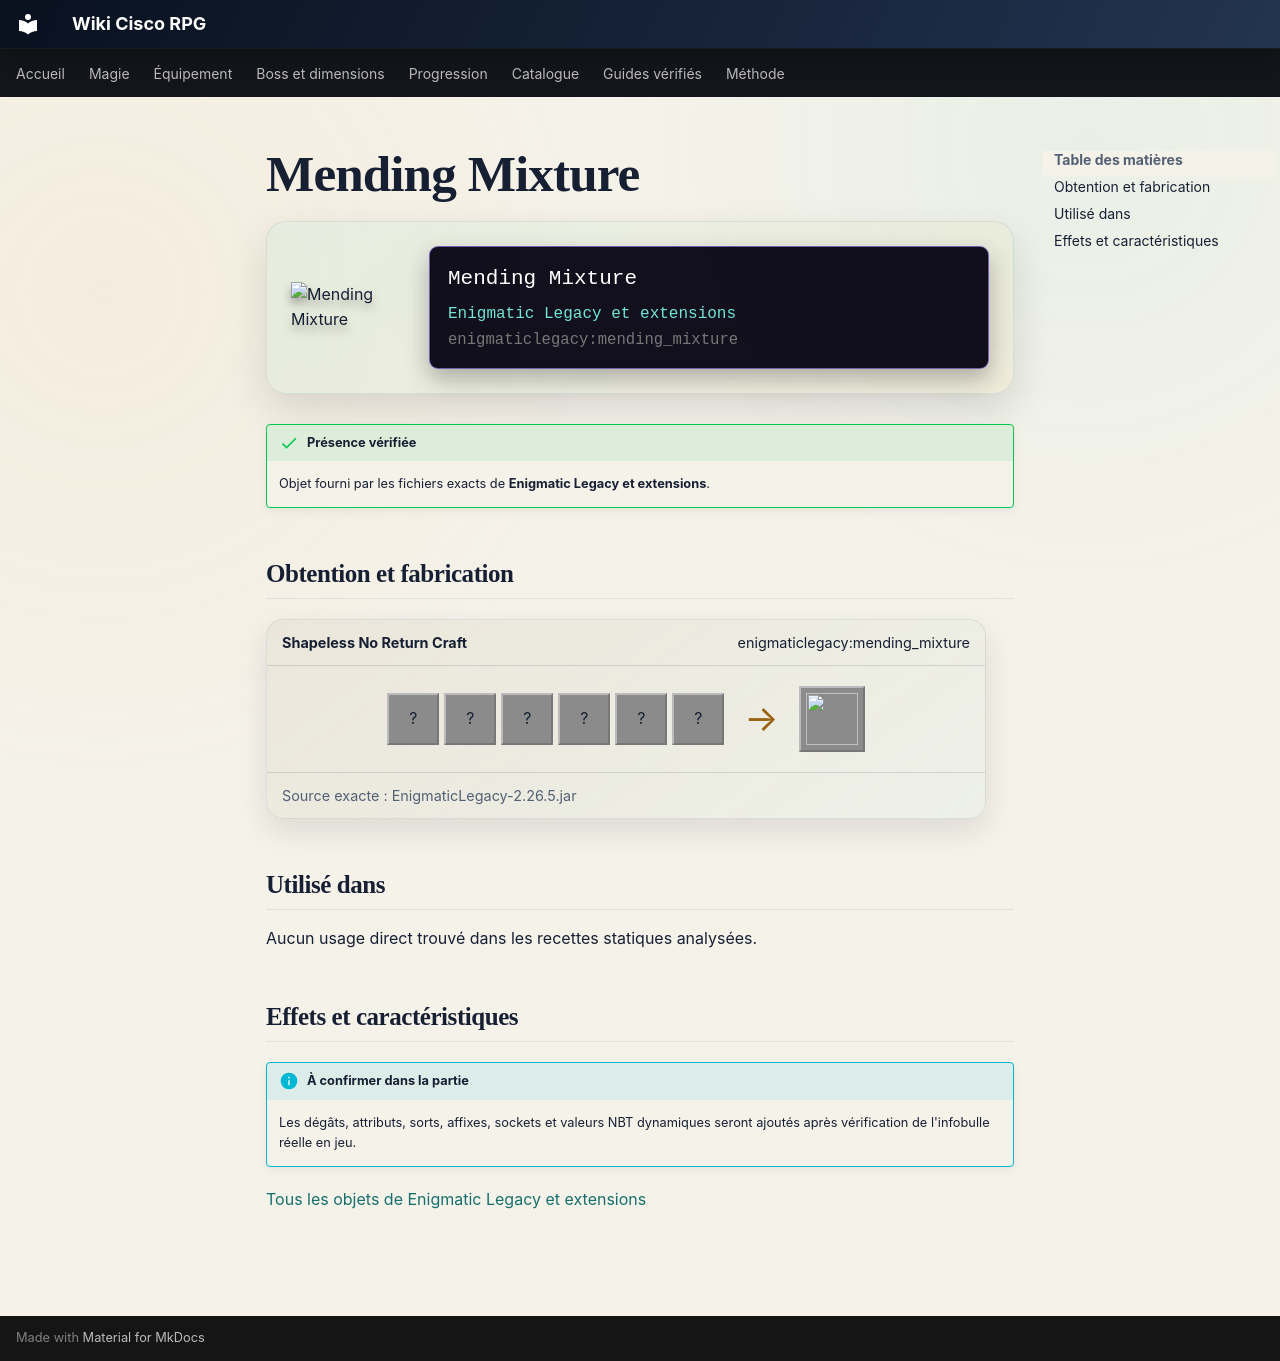

repository: Kloups-Dev/wiki-cisco-rpg · page: catalogue/objets/enigmaticlegacy/mending_mixture/index.html · generator: mkdocs

# Mending Mixture

<div class="mc-item-showcase">
<img class="mc-item-icon" src="../../../../assets/generated/items/enigmaticlegacy/mending_mixture.png" alt="Mending Mixture">
<div class="mc-tooltip-card">
<div class="mc-tooltip-card__name">Mending Mixture</div>
<div class="mc-tooltip-card__mod">Enigmatic Legacy et extensions</div>
<div class="mc-tooltip-card__id">enigmaticlegacy:mending_mixture</div>
</div>
</div>

!!! success "Présence vérifiée"
    Objet fourni par les fichiers exacts de **Enigmatic Legacy et extensions**.

## Obtention et fabrication

<div class="jei-recipe"><div class="jei-recipe__head"><strong>Shapeless No Return Craft</strong><span>enigmaticlegacy:mending_mixture</span></div><div class="jei-recipe__body"><div class="jei-inputs"><span class="jei-slot" title="Dragon Breath (minecraft:dragon_breath)">?</span><span class="jei-slot" title="Glistering Melon Slice (minecraft:glistering_melon_slice)">?</span><span class="jei-slot" title="Prismarine Crystals (minecraft:prismarine_crystals)">?</span><span class="jei-slot" title="Phantom Membrane (minecraft:phantom_membrane)">?</span><span class="jei-slot" title="Blaze Powder (minecraft:blaze_powder)">?</span><span class="jei-slot" title="Ghast Tear (minecraft:ghast_tear)">?</span></div><span class="jei-arrow">→</span><span class="jei-slot jei-slot--result"><img src="../../../../assets/generated/items/enigmaticlegacy/mending_mixture.png" alt=""></span></div><div class="jei-recipe__source">Source exacte : EnigmaticLegacy-2.26.5.jar</div></div>

## Utilisé dans

Aucun usage direct trouvé dans les recettes statiques analysées.

## Effets et caractéristiques

!!! info "À confirmer dans la partie"
    Les dégâts, attributs, sorts, affixes, sockets et valeurs NBT dynamiques seront ajoutés après vérification de l'infobulle réelle en jeu.

[Tous les objets de Enigmatic Legacy et extensions](../../../contenu/enigmatic-legacy.md)
